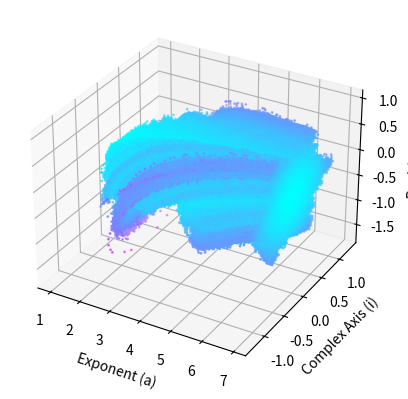

Recreate this plot in Python.
#mandelbrot.py
#A class defining mandelbrot and hyperbrot objects, with rendering and plotting methods. 
import numpy as np
import matplotlib.pyplot as plt
import cmath

class mandelbrot:
    def __init__(self, resolution):
        self.resolution = resolution

    #Function to render mandelbrot set with pixel width/height "resolution"^2 and exponent "a"
    def render(self, a, precision=None, xRange=2, yRange=2, xCenter=0, yCenter=0):
        #Initialize precision default if no value is supplied
        if precision is None:
            precision = round(self.resolution/2)

        #Initialize constants for later plotting
        minX = xCenter-xRange
        maxX = xCenter+xRange
        minY = yCenter-yRange
        maxY = yCenter+yRange

        #Initialize output array. One row for real values, one row for complex values, one row for colormap. 
        output = [[],[],[],[]]

        #Iterate through pixels and run escape time algorithm
        for row in range(self.resolution):
            for coln in range(self.resolution):
                #Get coordinates for real and complex coordinates and add to output array
                x = minX + coln*(2*xRange)/self.resolution
                y = minY + row*(2*yRange)/self.resolution
                output[0].append(x)
                output[1].append(y)
                hasEscaped = False

                #Iterate the point to escape
                c = complex(x, y)
                z = 0
                for i in range(1, precision):
                    z = (z**a)+c
                    
                    #Check if the point has escaped and add the number of iterations needed to do so
                    if ((z.real**2)+(z.imag**2)) > 4:
                        output[2].append(1/i)
                        output[3].append((1-(1/i))**2)
                        hasEscaped = True
                        break
                    
                #If the point has escaped, set colormap index to 0
                if hasEscaped == False:
                    output[2].append(1)
                    output[3].append(1)

        
        self.points = output
    
    #Function to use matplot lib to plot the values
    def plot(self, colorMap="YlOrRd"):
        matplot = plt.figure()
        ax = matplot.add_subplot()

        #Create scatter plot
        ax.scatter(self.points[0], self.points[1], s=100/self.resolution, c=self.points[2], alpha=self.points[3], cmap=colorMap)
        plt.show()

class hyperbrot:
    def __init__(self, resolution):
        self.resolution = resolution

    #Function to render hyperbrot set with pixel width/height "resolution"^2 and exponent range 
    #Option renderBorder will save the points which escape to output array
    def render(self, renderBorder=False, precision=None, xRange=2, iRange=2, aRange=1, xCenter=0, iCenter=0, aCenter=2):
        #Initialize precision default if no value is supplied
        if precision is None:
            precision = round(self.resolution/2)

        #Initialize constants for later plotting
        minX = xCenter-xRange
        maxX = xCenter+xRange
        mini = iCenter-iRange
        maxi = iCenter+iRange
        minA = aCenter-aRange
        maxA = aCenter+aRange

        #Initialize output array. One row for real values, one row for complex values, one row for exponent, one row for colormap, one row for alphamap.
        output = [[],[],[],[],[]]

        #Iterate through exponents
        for exp in range(self.resolution):
            #Iterate through pixels and run escape time algorithm
            for row in range(self.resolution):
                for coln in range(self.resolution):
                    #Get coordinates for real and complex coordinates and add to output array
                    x = minX + coln*(2*xRange)/self.resolution
                    y = mini + row*(2*iRange)/self.resolution
                    a = minA + exp*(2*aRange)/self.resolution

                    hasEscaped = False

                    #Iterate the point to escape
                    c = complex(x, y)
                    z = 0
                    for i in range(1, precision):
                        z = (z**a)+c
                        
                        #Check if the point has escaped and add the number of iterations needed to do so if renderBorder is True
                        if ((z.real**2)+(z.imag**2)) > 4:
                            if renderBorder:
                                output[0].append(x)
                                output[1].append(y)
                                output[2].append(a)
                                output[3].append(1/i)
                                output[4].append(1-(1/i))
                            
                            hasEscaped = True
                            break
                        
                    #If the point has not escaped, set colormap index to 0
                    if hasEscaped == False:
                        output[0].append(x)
                        output[1].append(y)
                        output[2].append(a)
                        output[3].append((c.real**2)+(c.imag**2))
                        output[4].append(1)
            
            self.points = output
    
    #Function to use matplot lib to plot the values
    def plot(self, colorMap="YlOrRd", plotBorder=False, resolutionScale=100):
        matplot = plt.figure()
        ax = matplot.add_subplot(projection="3d")

        #Create scatter plot
        if plotBorder:
            ax.scatter(self.points[2], self.points[1], self.points[0], s=resolutionScale/self.resolution, c=self.points[3], alpha=self.points[4], cmap=colorMap)
        else:
            ax.scatter(self.points[2], self.points[1], self.points[0], s=resolutionScale/self.resolution, c=self.points[3], cmap=colorMap)

        ax.set_xlabel("Exponent (a)")
        ax.set_ylabel("Complex Axis (i)")
        ax.set_zlabel("Real Axis (x)")
        plt.show()


test = hyperbrot(100)
test.render(precision=40, xRange=2, iRange=2, aCenter=4, aRange=3)
test.plot(resolutionScale=100, colorMap="cool")
        








    

